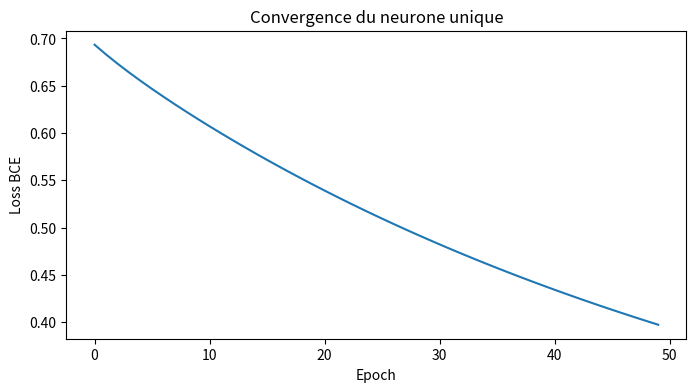

This figure's Python source:
import numpy as np
import matplotlib
matplotlib.use('Agg')
import matplotlib.pyplot as plt

X = np.array([[0.2, 0.1], [0.8, 0.9], [0.3, 0.7], [0.9, 0.2]])
y = np.array([0, 1, 1, 0])


def sigmoid(x):
    return 1 / (1 + np.exp(-x))


def compute_loss(y_true, y_pred):
    y_pred = np.clip(y_pred, 1e-7, 1 - 1e-7)
    return -np.mean(y_true * np.log(y_pred) + (1 - y_true) * np.log(1 - y_pred))


np.random.seed(42)
w = np.random.randn(2) * 0.01  # petits poids aléatoires — briser la symétrie
b = 0.0
learning_rate = 0.4
n_epochs = 50
losses = []

for epoch in range(n_epochs):
    # Forward pass
    z = np.dot(X, w) + b
    y_pred = sigmoid(z)

    # Loss
    loss = compute_loss(y, y_pred)
    losses.append(loss)

    # Gradient BCE+sigmoid (simplification élégante via chain rule) :
    # error = ŷ - y
    # ∂L/∂w = (1/n) * X^T @ error
    # ∂L/∂b = mean(error)
    error = y_pred - y
    dw = np.dot(X.T, error) / len(y)
    db = np.mean(error)

    # Mise à jour
    w -= learning_rate * dw
    b -= learning_rate * db

    if epoch % 10 == 0:
        print(f"Epoch {epoch:3d} | Loss: {loss:.4f} | w: {w.round(3)} | b: {b:.3f}")

plt.figure(figsize=(8, 4))
plt.plot(losses)
plt.xlabel("Epoch")
plt.ylabel("Loss BCE")
plt.title("Convergence du neurone unique")
plt.savefig("phase2_loss_curve.png", dpi=100, bbox_inches='tight')
print(f"\nCourbe sauvegardée : phase2_loss_curve.png")
print(f"Loss finale : {losses[-1]:.4f}")
